The GitHub repository Shrek4/cad-dataset contains a labelled image folder "cadmnist" with 5 categories: bearings, bolts, nuts, seals, washers. Examples follow, each with its label.

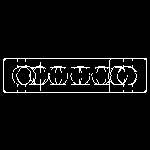
Label: bearings

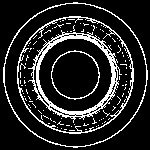
Label: bearings

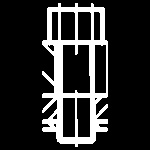
Label: bolts

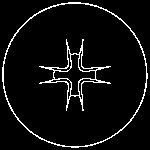
Label: bolts

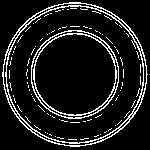
Label: seals

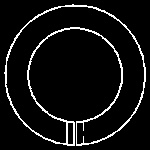
Label: washers
